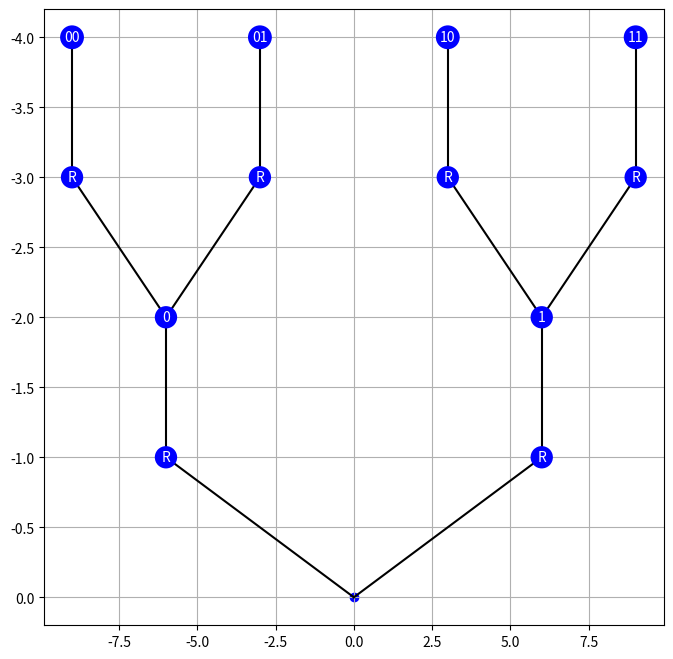

Write the Python code that produced this figure. (Note: this script raises an exception after producing the figure.)
import matplotlib.pyplot as plt
from collections import deque
import math
from copy import deepcopy
import numpy as np
from matplotlib.animation import FuncAnimation
from math import sqrt

MAX_WIDTH = 3  # 最大宽度

class Node:
    def __init__(self, value):
        self.value = value
        self.parent = None
        self.children = []
        self.position = None  # 格点坐标

    def __repr__(self):
        return f"node {self.value}"
    
    def add_leaf(self, node):
        self.children.append(node)
        node.parent = self

    def insert_router(self, node):
        temp_children = deepcopy(self.children)
        self.children = [node]
        node.parent = self
        node.children = temp_children
        for child in temp_children:
            child.parent = node
        

def build_complete_binary_tree(levels):
    """
    构建完全二叉树。
    :param levels: 二叉树层数
    :return: 根节点
    """
    if levels <= 0:
        return None

    root = Node('')
    queue = deque([root])
    current_value= 1
    for l in range(levels - 2):
        for _ in range(len(queue)):
            parent = queue.popleft()
            left_router = Node('R')
            left_leaf = Node(parent.value+'0')
            left_router.add_leaf(left_leaf)
            parent.add_leaf(left_router)
            queue.append(left_leaf)
            current_value += 1

            right_router = Node('R')
            # 创建右节点
            right_leaf = Node(parent.value+'1')
            right_router.add_leaf(right_leaf)
            parent.add_leaf(right_router)
            queue.append(right_leaf)
            current_value += 1

    return root

def bound_condition(x, y, *args):
    """
    边界条件。
    :param x: 目标坐标x
    :param y: 目标坐标y
    :param min_x: 最小x坐标
    :param max_x: 最大x坐标
    :param min_y: 最小y坐标
    :param max_y: 最大y坐标
    :return: 是否在边界内
    """
    if len(args) == 4:
        min_x, max_x, min_y, max_y = args
    elif len(args) == 2:
        min_x, max_x = -args[0], args[0]
        min_y, max_y = -args[1], args[1]
    elif len(args) == 1:
        min_x, max_x = -args[0], args[0]
        min_y, max_y = -args[0], args[0]
    else:
        raise ValueError("Invalid arguments")
    return min_x <= x <= max_x and min_y <= y <= max_y



        

def angle_in_range(angle, min_angle, max_angle):
    """
    检查角度是否在范围内。
    :param angle: 目标角度
    :param min_angle: 最小角度
    :param max_angle: 最大角度
    :return: 是否在范围内
    """
    while angle < -math.pi:
        angle += 2 * math.pi
    while angle > math.pi:
        angle -= 2 * math.pi
    return min_angle < angle <= max_angle


def map_binary_tree_to_grid(root: Node):
    """
    将二叉树映射到二维正方格点，并生成动态的图像。
    :param root: 二叉树的根节点
    :return: 格点映射的字典
    """
    if not root:
        return {}

    grid_map = {}
    directions = [(0, 1), (0, -1), (1, 0), (-1, 0)]  # 上、右、下、左
    queue = deque([(root, (0, 0), -math.pi, math.pi)])  # (节点, 坐标, 最小角度, 最大角度)

    # 存储绘图数据
    plot_data = []

    # 存储每个节点的路径探索情况
    explored_positions = []

    while queue:
        node, position, min_angle, max_angle = queue.popleft()
        x, y = position
        if node is None:
            continue
        # 设置节点的位置并更新格点映射
        node.position = position
        grid_map[position] = node
        plot_data.append((x, y, node))  # 存储节点数据

        # 记录探索路径
        explored_positions.append((x, y, min_angle, max_angle))

        node_children_size = len(node.children)
        if node_children_size == 0:
            continue
        elif node_children_size == 1:
            valid_pos = []
            for dx, dy in directions:
                new_x, new_y = x + dx, y + dy
                new_angle = math.atan2(new_y, new_x)
                if (new_x, new_y) not in grid_map and angle_in_range(new_angle, min_angle, max_angle) and bound_condition(new_x, new_y, MAX_WIDTH):
                    valid_pos.append((new_x, new_y, new_angle - mid_angle(min_angle, max_angle)))
                
            sorted_new_pos = sorted(valid_pos, key=lambda x: (abs(x[2]), -x[2]))
            for new_x, new_y, _ in sorted_new_pos:
                queue.append((node.children[0], (new_x, new_y), min_angle, max_angle))
                break
        else:
            mid_angle_node = mid_angle(min_angle, max_angle)
            # 遍历子节点
            valid_poses = []
            for i, child in enumerate(node.children):
                valid_pos = []
                if i == 0:
                    min_child_angle = min_angle
                    max_child_angle = mid_angle_node
                else:
                    min_child_angle = mid_angle_node
                    max_child_angle = max_angle
               
                mid_child_angle = mid_angle(min_child_angle, max_child_angle)
                
                example_walk = []
                for dx, dy in directions:
                    new_x, new_y = x + dx, y + dy
                    new_angle = math.atan2(new_y, new_x)
                    if (new_x, new_y) not in grid_map and angle_in_range(new_angle, min_child_angle, max_child_angle) and bound_condition(new_x, new_y, MAX_WIDTH):
                        valid_pos.append((new_x, new_y, new_angle - mid_child_angle, min_child_angle, max_child_angle))
                        
                valid_poses.append(valid_pos)

            if all(len(valid_pos) for valid_pos in valid_poses):
                for child, valid_pos in zip(node.children, valid_poses):
                    sorted_new_pos = sorted(valid_pos, key=lambda x: (abs(x[2]), x[2], x[0]**2 + x[1]**2))
                    for new_x, new_y, _, min_child_angle, max_child_angle in sorted_new_pos:
                        queue.append((child, (new_x, new_y), min_child_angle, max_child_angle))
                        break
            else:
                valid_pos = []
                for dx, dy in directions:
                    new_x, new_y = x + dx, y + dy
                    new_angle = math.atan2(new_y, new_x)
                    if (new_x, new_y) not in grid_map and angle_in_range(new_angle, min_angle, max_angle) and bound_condition(new_x, new_y, MAX_WIDTH):
                        valid_pos.append((new_x, new_y, new_angle - mid_angle(min_angle, max_angle)))
                if len(valid_pos) == 0:
                    print(f'{node} terminated')
                    break
                sorted_new_pos = sorted(valid_pos, key=lambda x: (abs(x[2]), -x[2]))
                router = Node('S')
                node.insert_router(router)
                for new_x, new_y, _ in sorted_new_pos:
                    queue.append((router, (new_x, new_y), min_angle, max_angle))
                    break

    # 动态绘制图像
    fig, ax = plt.subplots(figsize=(8, 8))
    max_x = max(abs(x) for x, y, _ in plot_data)
    max_y = max(abs(y) for x, y, _ in plot_data)
    ax.set_xlim(-1.1 * max_x, 1.1 * max_x)
    ax.set_ylim(-1.1 * max_y, 1.1 * max_y)
    ax.grid(True)
    max_r = sqrt(max_x ** 2 + max_y ** 2)
    ax.set_aspect('equal', adjustable='box')
    def update(frame):
        ax.cla()  # 清除当前图像
        
        ax.set_xlim(-1.1 * max_x, 1.1 * max_x)
        ax.set_ylim(-1.1 * max_y, 1.1 * max_y)
        ax.grid(True)
        ax.set_aspect('equal', adjustable='box')

        # 绘制探索路径
        for (x, y, min_angle, max_angle) in explored_positions[frame:frame+1]:
            # 绘制角度区域
            angle_start = min_angle
            angle_end = max_angle
            angle_range = np.linspace(angle_start, angle_end, 30)
            for angle in angle_range:
                # 画扇形的边界
                ax.plot([0, 0 +  max_r * np.cos(angle)], [0, 0 + max_r * np.sin(angle)], c='gray', alpha=0.5)

            # 绘制当前节点
            ax.text(-1.1 * max_x, 1.1 * max_x, str(frame), fontsize=10, ha='center', va='center', color='white',
                    bbox=dict(facecolor='blue', edgecolor='none', boxstyle='round,pad=0.3'))
        
        # 绘制已发现的节点
        for (x, y, node) in plot_data[:frame]:
            ax.text(x, y, str(node.value), fontsize=10, ha='center', va='center', color='white',
                    bbox=dict(facecolor='blue', edgecolor='none', boxstyle='circle,pad=0.3'))

            if node.parent:
                px, py = node.parent.position
                ax.plot([x, px], [y, py], c='black')
        for (x, y, node) in plot_data[frame:frame+1]:
            ax.text(x, y, str(node.value), fontsize=10, ha='center', va='center', color='white',
                    bbox=dict(facecolor='red', edgecolor='none', boxstyle='circle,pad=0.3'))
            if node.parent:
                px, py = node.parent.position
                ax.plot([x, px], [y, py], c='black')

    # 创建动画
    ani = FuncAnimation(fig, update, frames=len(plot_data), interval=2000)

    # 保存为 GIF 动图
    ani.save('binary_tree_animation_with_exploration.mp4', writer='ffmpeg', fps=3)

    plt.close()
    return grid_map

def validate_mapping(root, grid_map):
    """
    检查映射的正确性。
    :param root: 二叉树的根节点
    :param grid_map: 格点映射的字典
    :return: 是否正确
    """
    visited = set()

    def dfs(node):
        if not node or node in visited:
            return True

        visited.add(node)
        x, y = node.position

        # 检查节点位置唯一性
        if grid_map.get((x, y)) != node:
            return False

        # 检查子节点连通性
        for child in [node.left, node.right]:
            if child:
                cx, cy = child.position
                if (abs(cx - x) + abs(cy - y)) != 1:  # 曼哈顿距离
                    return False

        return dfs(node.left) and dfs(node.right)

    return dfs(root)


def plot_binary_tree(root):
    """
    绘制生成的二叉树结构。
    :param root: 二叉树的根节点
    """
    def add_edges(node, edges, positions, x=0, y=0, dx=6):
        if not node:
            return
        positions[node] = (x, y)
        children_size = len(node.children)
        if children_size == 1:
            edges.append(((x, y), (x, y - 1)))
            add_edges(node.children[0], edges, positions, x, y - 1, dx)
        elif children_size == 2:
            edges.append(((x, y), (x - dx, y - 1)))
            add_edges(node.children[0], edges, positions, x - dx, y - 1, dx / 2)
            edges.append(((x, y), (x + dx, y - 1)))
            add_edges(node.children[1], edges, positions, x + dx, y - 1, dx / 2)
        else:
            return

    edges = []
    positions = {}
    add_edges(root, edges, positions)

    plt.figure(figsize=(8, 8))
    for (x1, y1), (x2, y2) in edges:
        plt.plot([x1, x2], [y1, y2], c='black')
    for node, (x, y) in positions.items():
        plt.scatter(x, y, c='blue')
        plt.text(x, y, str(node.value), fontsize=10, ha='center', va='center', color='white',
                 bbox=dict(facecolor='blue', edgecolor='none', boxstyle='circle,pad=0.3'))

    plt.gca().invert_yaxis()
    plt.grid(True)
    plt.show()
    
def plot_grid_map(grid_map,level):
    """
    绘制平面方格图。
    :param grid_map: 格点映射的字典
    """
    plt.figure(figsize=(8, 8))
    for (x, y), node in grid_map.items():
        plt.scatter(x, y, c='blue')
        plt.text(x, y, str(node.value), fontsize=10, ha='center', va='center', color='white',
                 bbox=dict(facecolor='blue', edgecolor='none', boxstyle='circle,pad=0.3'))
        if node.parent:
            px, py = node.parent.position
            plt.plot([x, px], [y, py], c='black')

    plt.grid(True)
    plt.gca().set_aspect('equal', adjustable='box')
    plt.savefig(f'mapping_level_{level}.png')


def is_complete_binary_tree(root):
    """
    检查二叉树是否是完全二叉树。
    :param root: 二叉树的根节点
    :return: 是否是完全二叉树
    """
    if not root:
        return True

    queue = deque([root])
    found_none = False

    while queue:
        node = queue.popleft()
        if node:
            if found_none:
                return False
            queue.append(node.left)
            queue.append(node.right)
        else:
            found_none = True

    return True


# 测试用例
levels = 4
root = build_complete_binary_tree(levels)
plot_binary_tree(root)
grid_map = map_binary_tree_to_grid(root)
plot_grid_map(grid_map,levels)

# plot_binary_tree(root)
# 验证映射正确性
# assert validate_mapping(root, grid_map), "映射验证失败！"
# print("映射验证成功！")

# # 检查二叉树是否是完全二叉树
# assert is_complete_binary_tree(root), "二叉树不是完全二叉树！"
# print("二叉树是完全二叉树！")